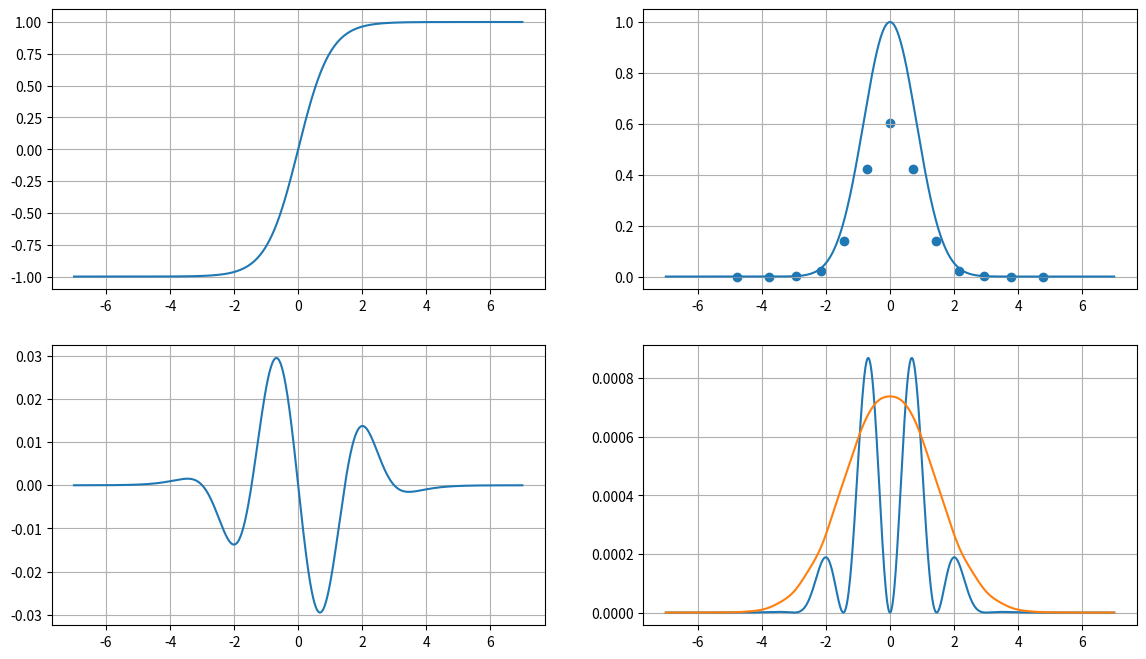

Write the Python code that produced this figure.
import numpy as np
import matplotlib.pyplot as plt
from scipy.special import legendre, hermite

#for n in range(1, 10):
for n in [3]:
    rs = 2*n
    x = np.linspace(-7, 7, int(1e3) + 1)

    quad = legendre(rs + 1).weights
    nodes = quad[:, 0]
    weights = quad[:, 1]
    fig, axs = plt.subplots(2, 2)
    fig.set_size_inches(14, 8)

    smear_rs = rs
    scale = 7/rs
    smear_weight = np.exp(-(x/scale)**2)
    smear_quad = hermite(2*smear_rs + 1).weights
    smear_quad[:, 0] *= scale

    def f(x):
        return np.tanh(1.*x)
    poly = legendre(rs)
    shifted = f(3*nodes[np.newaxis, :, np.newaxis] + smear_quad[:, 0, np.newaxis, np.newaxis] + x)
    proj = poly(nodes)*weights
    projd = proj@shifted
    smeared = smear_quad[:, 1]@projd**2

    axs[0, 0].plot(x, shifted[smear_rs, n, :])
    axs[1, 0].plot(x, projd[smear_rs])
    axs[0, 1].plot(x, smear_weight)
    axs[0, 1].scatter(smear_quad[:, 0], smear_quad[:, 1])
    axs[1, 1].plot(x, projd[smear_rs]**2)
    axs[1, 1].plot(x, smeared)

    for ax in axs.flatten():
        ax.grid(True)
    plt.show()
